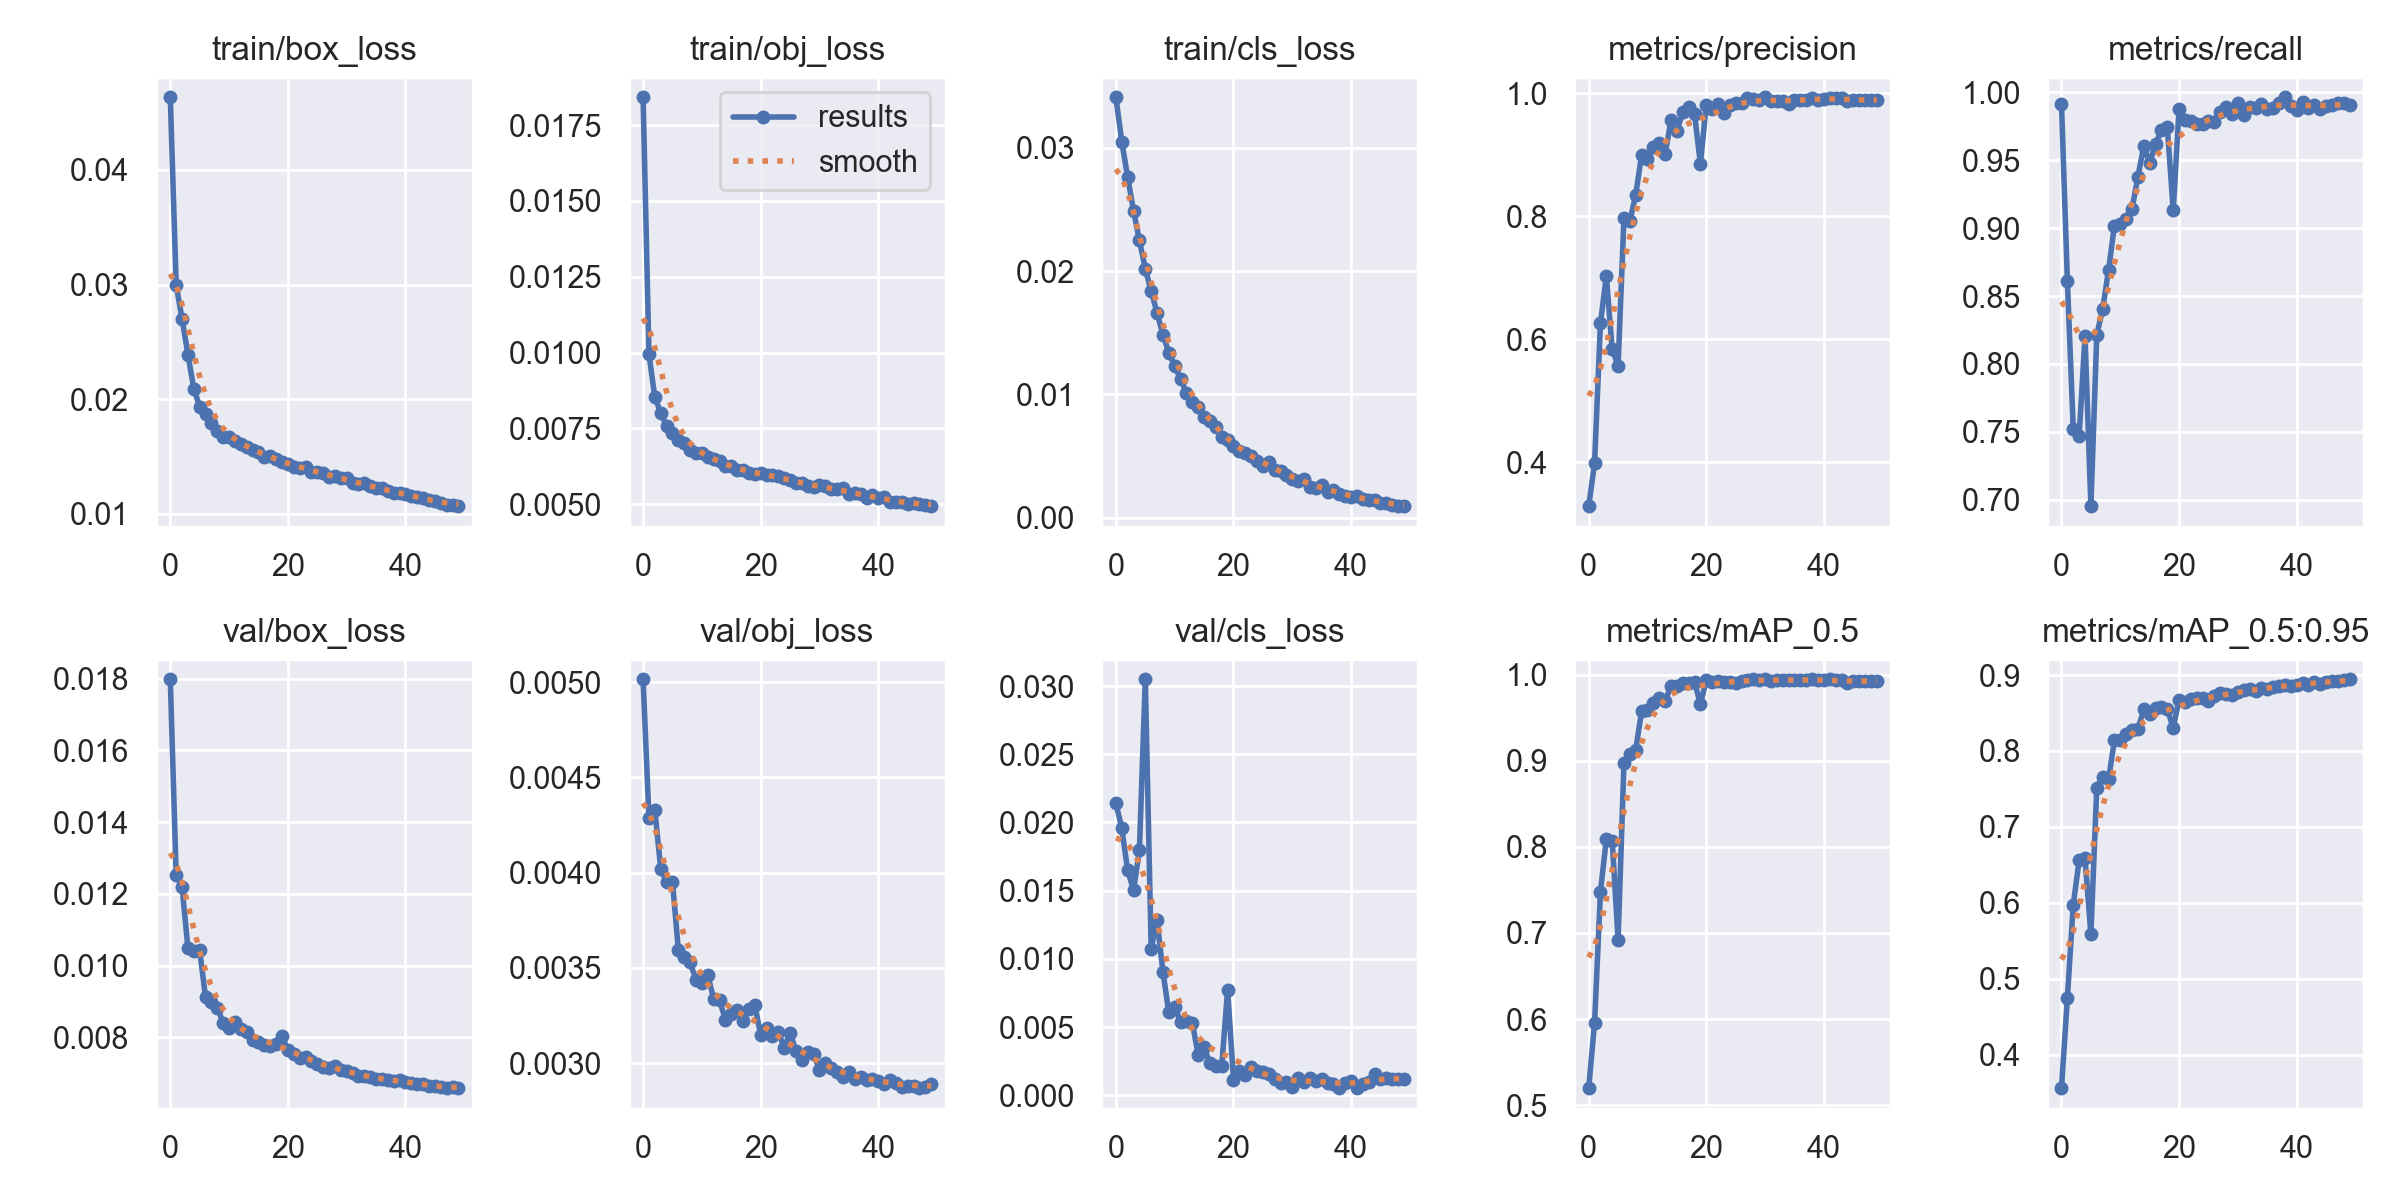

The file beside this chart, header and first rows:
epoch, train/box_loss, train/obj_loss, train/cls_loss, metrics/precision, metrics/recall, metrics/mAP_0.5, metrics/mAP_0.5:0.95, val/box_loss, val/obj_loss, val/cls_loss, x/lr0, x/lr1, x/lr2
0, 0.04634, 0.01842, 0.03409, 0.3285, 0.9917, 0.5199, 0.3558, 0.01798, 0.005016, 0.02143, 0.07005, 0.003327, 0.003327
1, 0.02997, 0.009937, 0.03049, 0.3987, 0.8612, 0.596, 0.4742, 0.01252, 0.004285, 0.01958, 0.03992, 0.006529, 0.006529
2, 0.02701, 0.008517, 0.02762, 0.6262, 0.7524, 0.7478, 0.5973, 0.01219, 0.004328, 0.01649, 0.009657, 0.009598, 0.009598
3, 0.02389, 0.008019, 0.02489, 0.7026, 0.7469, 0.8088, 0.656, 0.01048, 0.00402, 0.01503, 0.009406, 0.009406, 0.009406
4, 0.02091, 0.007572, 0.02248, 0.5833, 0.8203, 0.8067, 0.6584, 0.0104, 0.003952, 0.01796, 0.009406, 0.009406, 0.009406
5, 0.01935, 0.007349, 0.02021, 0.557, 0.6953, 0.6921, 0.5584, 0.01042, 0.003952, 0.0305, 0.009208, 0.009208, 0.009208
6, 0.01869, 0.007123, 0.01838, 0.7977, 0.8213, 0.8979, 0.7518, 0.009111, 0.003593, 0.01075, 0.00901, 0.00901, 0.00901
7, 0.01795, 0.007002, 0.01663, 0.7917, 0.8405, 0.9079, 0.7657, 0.00899, 0.003555, 0.01283, 0.008812, 0.008812, 0.008812
8, 0.01722, 0.006787, 0.01485, 0.8348, 0.869, 0.9126, 0.7626, 0.008827, 0.00353, 0.009043, 0.008614, 0.008614, 0.008614
9, 0.01672, 0.006693, 0.01339, 0.8997, 0.9018, 0.9574, 0.8138, 0.008402, 0.003436, 0.006077, 0.008416, 0.008416, 0.008416
10, 0.01669, 0.006688, 0.01231, 0.8922, 0.9027, 0.959, 0.8143, 0.008258, 0.003419, 0.006488, 0.008218, 0.008218, 0.008218
11, 0.01635, 0.006541, 0.01128, 0.9124, 0.9068, 0.9669, 0.8226, 0.008419, 0.003461, 0.005355, 0.00802, 0.00802, 0.00802
12, 0.01609, 0.006478, 0.01012, 0.9183, 0.9143, 0.9725, 0.8282, 0.008219, 0.003339, 0.005421, 0.007822, 0.007822, 0.007822
13, 0.01584, 0.00641, 0.009423, 0.901, 0.9379, 0.9696, 0.8291, 0.008161, 0.00333, 0.005324, 0.007624, 0.007624, 0.007624
14, 0.01558, 0.006265, 0.008949, 0.9558, 0.9605, 0.9864, 0.8546, 0.007932, 0.003228, 0.002943, 0.007426, 0.007426, 0.007426
15, 0.01539, 0.006261, 0.008155, 0.9387, 0.9478, 0.9866, 0.849, 0.007881, 0.003259, 0.003523, 0.007228, 0.007228, 0.007228
16, 0.01495, 0.006111, 0.007871, 0.9686, 0.9621, 0.9901, 0.8567, 0.007791, 0.003276, 0.002341, 0.00703, 0.00703, 0.00703
17, 0.01502, 0.006113, 0.007329, 0.9776, 0.972, 0.9904, 0.8578, 0.007772, 0.003223, 0.002107, 0.006832, 0.006832, 0.006832
18, 0.01482, 0.006016, 0.006549, 0.9664, 0.9742, 0.9909, 0.855, 0.007821, 0.003285, 0.00213, 0.006634, 0.006634, 0.006634
19, 0.01455, 0.005988, 0.006288, 0.8849, 0.9131, 0.9661, 0.8304, 0.008039, 0.003303, 0.00775, 0.006436, 0.006436, 0.006436
20, 0.01432, 0.00604, 0.005849, 0.9811, 0.9879, 0.993, 0.8678, 0.007634, 0.003149, 0.00115, 0.006238, 0.006238, 0.006238
21, 0.01409, 0.005962, 0.005442, 0.9736, 0.9793, 0.9916, 0.8648, 0.00754, 0.003185, 0.001759, 0.00604, 0.00604, 0.00604
22, 0.01403, 0.005945, 0.005239, 0.9827, 0.9787, 0.9925, 0.8682, 0.007411, 0.003141, 0.001512, 0.005842, 0.005842, 0.005842
23, 0.01408, 0.005931, 0.005028, 0.9669, 0.9767, 0.9917, 0.87, 0.007441, 0.003164, 0.002034, 0.005644, 0.005644, 0.005644
24, 0.01369, 0.005876, 0.004587, 0.98, 0.9764, 0.9917, 0.8694, 0.007337, 0.003079, 0.001788, 0.005446, 0.005446, 0.005446
25, 0.01368, 0.005785, 0.004213, 0.9832, 0.979, 0.9899, 0.8652, 0.007264, 0.00316, 0.001695, 0.005248, 0.005248, 0.005248
26, 0.01353, 0.005703, 0.004533, 0.9843, 0.978, 0.9929, 0.873, 0.007182, 0.003063, 0.001526, 0.00505, 0.00505, 0.00505
27, 0.01325, 0.005694, 0.003911, 0.9918, 0.9855, 0.9931, 0.8757, 0.007152, 0.003014, 0.001168, 0.004852, 0.004852, 0.004852
28, 0.0133, 0.005614, 0.003801, 0.9902, 0.9894, 0.9944, 0.8747, 0.007199, 0.003058, 0.0009043, 0.004654, 0.004654, 0.004654
29, 0.01317, 0.005554, 0.003501, 0.9889, 0.9838, 0.9931, 0.8733, 0.007081, 0.003046, 0.0009989, 0.004456, 0.004456, 0.004456
30, 0.0131, 0.005629, 0.00316, 0.9933, 0.992, 0.9942, 0.8783, 0.007062, 0.002965, 0.0006358, 0.004258, 0.004258, 0.004258
31, 0.01273, 0.005605, 0.002986, 0.9868, 0.9833, 0.9926, 0.8803, 0.007006, 0.003001, 0.001253, 0.00406, 0.00406, 0.00406
32, 0.01261, 0.005491, 0.003139, 0.9878, 0.9895, 0.9941, 0.8816, 0.006916, 0.002973, 0.0009557, 0.003862, 0.003862, 0.003862
33, 0.01265, 0.005492, 0.002537, 0.9872, 0.9885, 0.9936, 0.8786, 0.00692, 0.002951, 0.001241, 0.003664, 0.003664, 0.003664
34, 0.01245, 0.005531, 0.002423, 0.9818, 0.9912, 0.9937, 0.8826, 0.006891, 0.002927, 0.001047, 0.003466, 0.003466, 0.003466
35, 0.01226, 0.005326, 0.002641, 0.9893, 0.9874, 0.9934, 0.882, 0.006851, 0.002955, 0.001224, 0.003268, 0.003268, 0.003268
36, 0.01222, 0.005357, 0.002128, 0.9892, 0.9888, 0.9936, 0.8847, 0.006824, 0.002918, 0.0009158, 0.00307, 0.00307, 0.00307
37, 0.01198, 0.00535, 0.002287, 0.9882, 0.992, 0.994, 0.8854, 0.006809, 0.002926, 0.0008086, 0.002872, 0.002872, 0.002872
38, 0.01186, 0.005211, 0.001971, 0.9925, 0.9964, 0.9945, 0.8866, 0.006779, 0.00291, 0.0005401, 0.002674, 0.002674, 0.002674
39, 0.01184, 0.005293, 0.001766, 0.9891, 0.9903, 0.9935, 0.8854, 0.006822, 0.002917, 0.0009028, 0.002476, 0.002476, 0.002476
40, 0.01172, 0.0052, 0.001725, 0.9901, 0.9871, 0.9931, 0.8872, 0.006766, 0.002905, 0.001028, 0.002278, 0.002278, 0.002278
41, 0.01159, 0.005225, 0.001776, 0.9927, 0.9929, 0.9943, 0.8897, 0.006739, 0.002891, 0.0005169, 0.00208, 0.00208, 0.00208
42, 0.01149, 0.005086, 0.00152, 0.9925, 0.9887, 0.9933, 0.8872, 0.00671, 0.002911, 0.0008109, 0.001882, 0.001882, 0.001882
43, 0.01141, 0.005069, 0.001468, 0.9924, 0.9905, 0.9932, 0.8902, 0.00669, 0.002894, 0.0009824, 0.001684, 0.001684, 0.001684
44, 0.01123, 0.005064, 0.001409, 0.9874, 0.988, 0.9904, 0.8881, 0.00665, 0.002874, 0.001532, 0.001486, 0.001486, 0.001486
45, 0.01109, 0.005006, 0.001205, 0.9881, 0.99, 0.9921, 0.8915, 0.006637, 0.002882, 0.00118, 0.001288, 0.001288, 0.001288
46, 0.01097, 0.005037, 0.001232, 0.9887, 0.9904, 0.992, 0.8917, 0.006602, 0.002881, 0.001285, 0.00109, 0.00109, 0.00109
47, 0.0108, 0.005, 0.001021, 0.9887, 0.9922, 0.9925, 0.8927, 0.006582, 0.002868, 0.001224, 0.000892, 0.000892, 0.000892
48, 0.01077, 0.00498, 0.0009656, 0.9886, 0.9922, 0.9925, 0.8933, 0.006608, 0.002875, 0.00122, 0.000694, 0.000694, 0.000694
49, 0.01067, 0.004933, 0.0009487, 0.9887, 0.9907, 0.9926, 0.8945, 0.00659, 0.002888, 0.001203, 0.000496, 0.000496, 0.000496
